Run: headless pygame with SDL's dummy video driver; simulated clock (each Clock.tick advances the game by its frame time, no real sleeping); random seed 0; keys injected as events and as key.get_pressed() state; no mouse input.
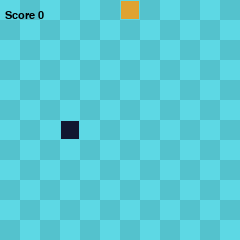
Frame 1 of 4 · flips 1–60 · no input
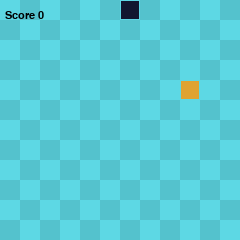
Frame 2 of 4 · flips 61–180 · tapped SPACE, RETURN · held RIGHT (→), D
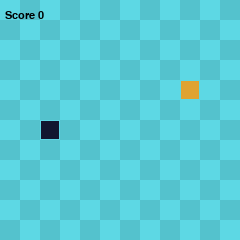
Frame 3 of 4 · flips 181–300 · held DOWN (↓), S
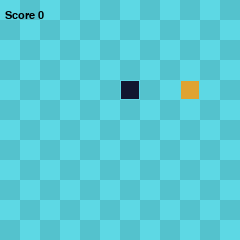
Frame 4 of 4 · flips 301–420 · held LEFT (←), A, UP (↑), W

The pygame program that drew these frames:

import pygame
import sys
import random
import math

def same_sign(a, b):
    return (a > 0) == (b > 0)

# Nb grid square
GRID_WIDTH = 12
GRID_HEIGHT = 12

# Absolute size of a grid square
GRIDSIZE = 20

# Size of window
SCREEN_WIDTH = GRID_WIDTH * GRIDSIZE
SCREEN_HEIGHT = GRID_HEIGHT * GRIDSIZE

UP = (0, -1)
DOWN = (0, 1)
LEFT = (-1, 0)
RIGHT = (1, 0)

# important : clockwise
directions = [UP, RIGHT, DOWN, LEFT]

# get local right from our current direction
def get_local_right(direction):
    i = directions.index(direction) + 1
    return directions[i % 4]

def get_local_down(direction):
    i = directions.index(direction) + 2
    return directions[i % 4]

def get_local_left(direction):
    i = directions.index(direction) + 3
    return directions[i % 4]

def add_tuple(a, b):
    res = (0, 0)
    res[0] = a[0] + b[0]
    res[1] = a[1] + b[1]
    return res

# Pythagorian distance between two points
def distance(a, b):
    return math.sqrt((a[0] - b[0])**2 + (a[1] - b[1])**2)

class Cobra:
    def __init__(self):
        self.length = 8
        self.positions = [((GRID_WIDTH / 2), GRID_HEIGHT / 2)]
        self.direction = random.choice([UP, DOWN, LEFT, RIGHT])
        self.color = (17,24,47)
        self.score = 0

    def get_head_position(self):
        return self.positions[0]

    def turn(self, point):
        if (self.length > 1 and (point[0] * -1, point[1] * -1) == self.direction):
            return
        else:
            self.direction = point

    def move(self):
        cur = self.get_head_position()
        x , y = self.direction

        new_x = (cur[0] + x)
        new_y = (cur[1] + y)

        # Bumping a wall
        if new_x < 0 or new_y < 0 or new_x >= GRID_WIDTH or new_y >= GRID_HEIGHT:
            self.reset()
            return

        new = (new_x, new_y)

        #If hit itself
        if (len(self.positions) > 2 and new in self.positions[2:]):
            self.reset()
        else:
            self.positions.insert(0, new)
            #this does not apply if apple is eaten
            if len(self.positions) > self.length:
                self.positions.pop()

    def reset(self):
        self.length = 1
        self.positions = [((GRID_WIDTH / 2), GRID_HEIGHT / 2)]
        self.direction = random.choice([UP, DOWN, LEFT, RIGHT])
        self.score = 0

    def draw(self, surface):
        for p in self.positions:
            r = pygame.Rect((p[0] * GRIDSIZE, p[1] * GRIDSIZE), (GRIDSIZE, GRIDSIZE))
            pygame.draw.rect(surface, self.color, r)
            pygame.draw.rect(surface, (93,216,228), r, 1)

    def handle_keys(self):
        for event in pygame.event.get():
            if event.type == pygame.QUIT:
                pygame.quit()
                sys.exit()
            elif event.type == pygame.KEYDOWN:
                if event.key == pygame.K_UP:
                    self.turn(UP)
                elif event.key == pygame.K_DOWN:
                    self.turn(DOWN)
                elif event.key == pygame.K_LEFT:
                    self.turn(LEFT)
                elif event.key == pygame.K_RIGHT:
                    self.turn(RIGHT)

    def get_state(self, apple):
        # [0:3] : apple location relatively to our direction
        # [4:7] obstacle presence
        # [8:11] snake direction

        state = [0] * 12

        # if apple not strictly on the right or left of snake
        if not ((self.direction[0] == 0 or self.positions[0][0] == apple.position[0]) and (self.direction[1] == 0 or self.positions[0][1] == apple.position[1])):
            # If above (= in the direction)
            state[0] = (self.direction[0] == 0 or same_sign(self.direction[0], apple.position[0] - self.positions[0][0])) and (self.direction[1] == 0 or same_sign(self.direction[1], apple.position[1] - self.positions[0][1]))
            # it is behind if not above and if not on same line
            state[2] = not state[0]

        r_dir = get_local_right(self.direction)
        # if apple not strictly on above or behind snake
        if not ((r_dir[0] == 0 or self.positions[0][0] == apple.position[0]) and (r_dir[1] == 0 or self.positions[0][1] == apple.position[1])):
            # if on the right of the snake
            state[1] = (r_dir[0] == 0 or same_sign(r_dir[0], apple.position[0] - self.positions[0][0])) and (r_dir[1] == 0 or same_sign(r_dir[1], apple.position[1] - self.positions[0][1]))
            # it is on left if not on right and if not on same line
            state[3] = not state[1]

        # going forward to see if obstable
        tmp = tuple(map(sum, zip(self.positions[0], self.direction))) # Python, i just want to add two tuple please
        if tmp[0] < 0 or tmp[1] < 0 or tmp[0] >= GRID_WIDTH or tmp[1] >= GRID_HEIGHT or tmp in self.positions:
            state[4] = 1

        tmp = tuple(map(sum, zip(self.positions[0], get_local_right(self.direction))))
        if tmp[0] < 0 or tmp[1] < 0 or tmp[0] >= GRID_WIDTH or tmp[1] >= GRID_HEIGHT or tmp in self.positions:
            state[5] = 1

        tmp = tuple(map(sum, zip(self.positions[0], get_local_down(self.direction))))
        if tmp[0] < 0 or tmp[1] < 0 or tmp[0] >= GRID_WIDTH or tmp[1] >= GRID_HEIGHT or tmp in self.positions:
            state[6] = 1

        tmp = tuple(map(sum, zip(self.positions[0], get_local_left(self.direction))))
        if tmp[0] < 0 or tmp[1] < 0 or tmp[0] >= GRID_WIDTH or tmp[1] >= GRID_HEIGHT or tmp in self.positions:
            state[7] = 1

        # Setting direction
        state[8] = self.direction == UP
        state[9] = self.direction == RIGHT
        state[10] = self.direction == DOWN
        state[11] = self.direction == LEFT

        return state



class Apple:
    def __init__(self):
        self.position = (0,0)
        self.color = (223,163,49)
        self.randomize_position()

    def randomize_position(self, snake = None):
        self.position = (random.randint(0, GRID_WIDTH - 1), random.randint(0, GRID_HEIGHT - 1))
        # while position is taken by a part of snake
        if snake != None:
            while self.position in snake.positions:
                self.position = (random.randint(0, GRID_WIDTH - 1), random.randint(0, GRID_HEIGHT - 1))

    def draw(self, surface):
        r = pygame.Rect((self.position[0] * GRIDSIZE, self.position[1] * GRIDSIZE), (GRIDSIZE, GRIDSIZE))
        pygame.draw.rect(surface, self.color, r)
        pygame.draw.rect(surface, (93,216,228), r, 1)


def drawGrid(surface):
    for y in range(0, int(GRID_HEIGHT)):
        for x in range(0, int(GRID_WIDTH)):
            if (x+y) % 2 == 0:
                r = pygame.Rect((x*GRIDSIZE, y*GRIDSIZE), (GRIDSIZE, GRIDSIZE))
                pygame.draw.rect(surface, (93, 216, 228), r)
            else:
                rr = pygame.Rect((x*GRIDSIZE, y*GRIDSIZE), (GRIDSIZE, GRIDSIZE))
                pygame.draw.rect(surface, (84, 194, 205), rr)

def main():
    pygame.init()

    clock = pygame.time.Clock()
    screen = pygame.display.set_mode((SCREEN_WIDTH, SCREEN_HEIGHT), 0, 32)

    surface = pygame.Surface(screen.get_size())
    surface = surface.convert()
    drawGrid(surface)

    snake = Cobra()
    apple = Apple()

    myfont = pygame.font.SysFont("monospace",16)

    while (True):
        clock.tick(2)

        snake.handle_keys()
        drawGrid(surface)
        snake.move()
        if snake.get_head_position() == apple.position:
            snake.length += 1
            snake.score += 1
            apple.randomize_position(snake)
            if snake.length == GRID_WIDTH * GRIDSIZE:
                # WON
                snake.reset()

        state = snake.get_state(apple)

        snake.draw(surface)
        apple.draw(surface)


        screen.blit(surface, (0,0))
        text = myfont.render("Score {0}".format(snake.score), 1, (0,0,0))
        screen.blit(text, (5,10))
        pygame.display.update()



main()
